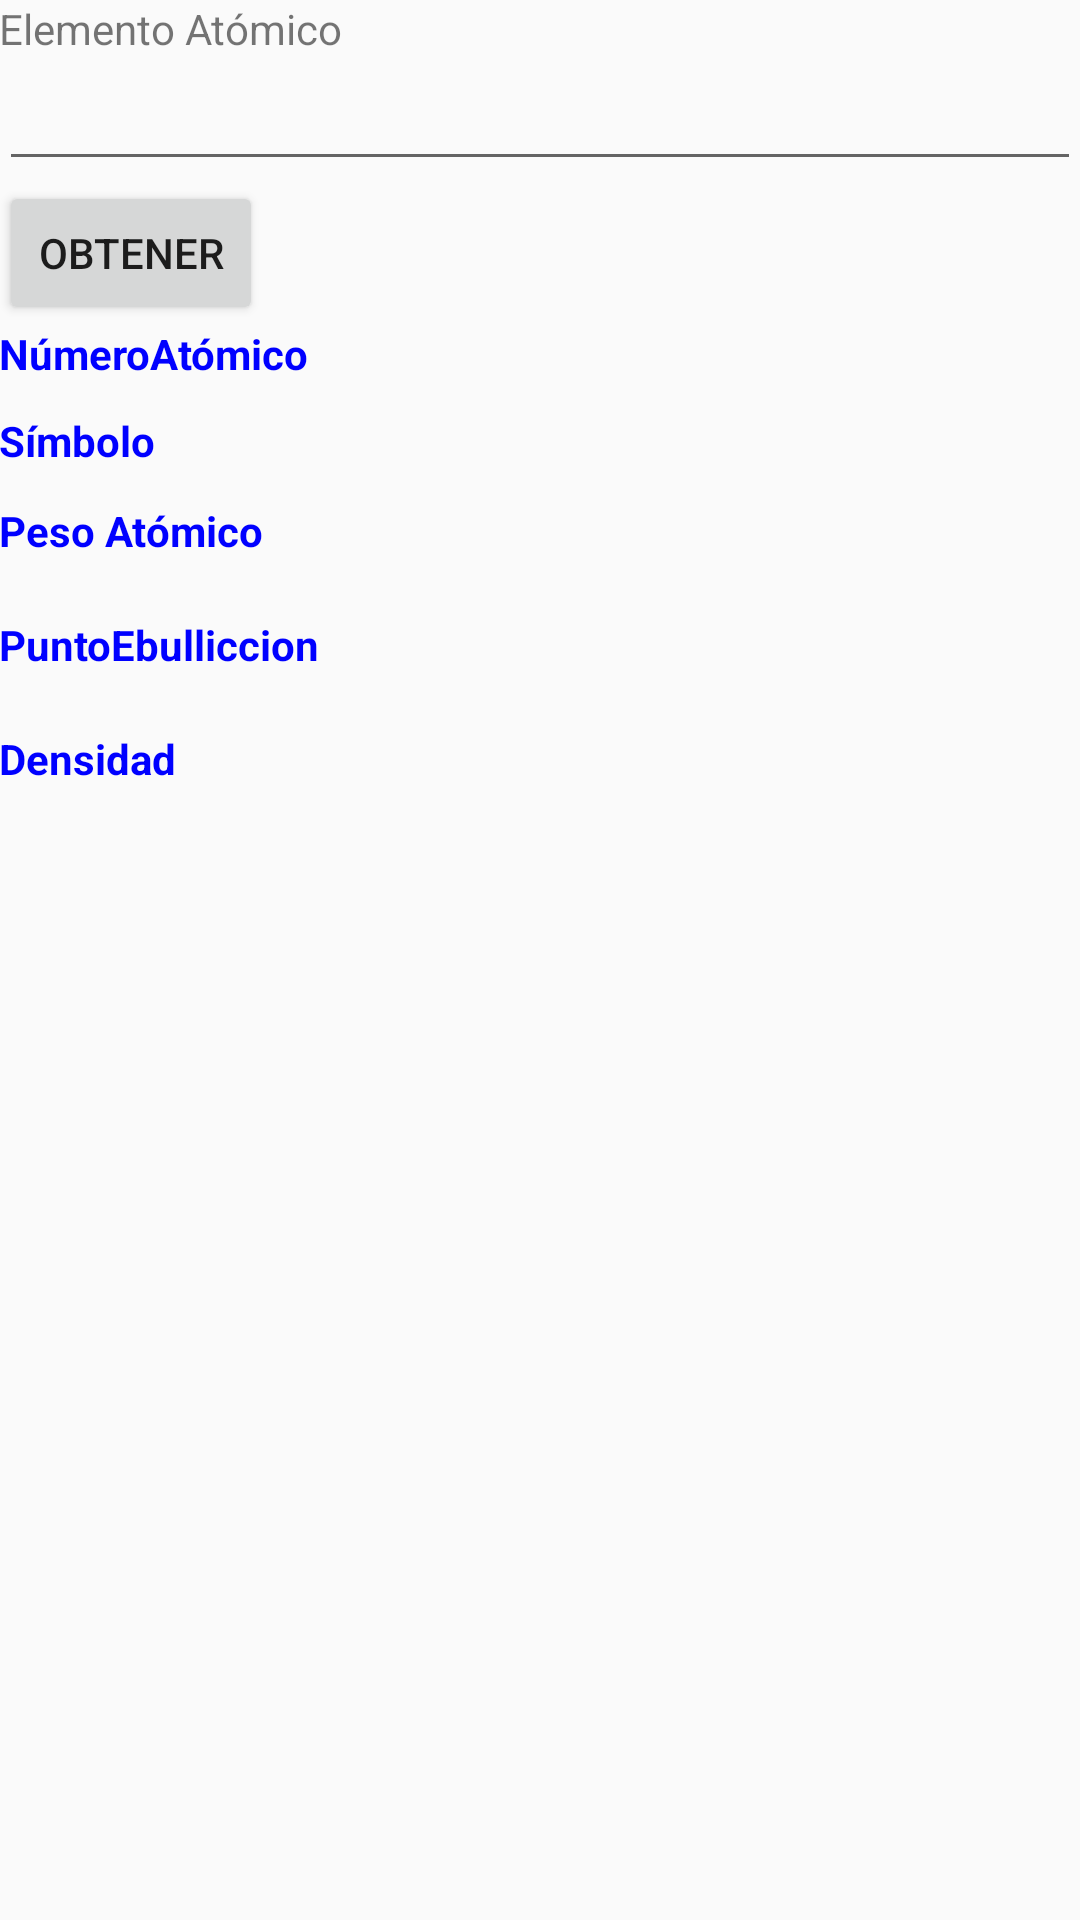

Android layout source for this screen:
<!-- AndroidManifest.xml: application theme AppTheme -->
<!-- res/layout/activity_ejercicio4.xml -->
<LinearLayout xmlns:android="http://schemas.android.com/apk/res/android"
    xmlns:tools="http://schemas.android.com/tools"
    android:layout_width="match_parent"
    android:layout_height="match_parent"
    android:paddingLeft="@dimen/activity_horizontal_margin"
    android:paddingRight="@dimen/activity_horizontal_margin"
    android:paddingTop="@dimen/activity_vertical_margin"
    android:paddingBottom="@dimen/activity_vertical_margin"
    tools:context=".MainActivity"
    android:orientation="vertical">

    <LinearLayout
        android:orientation="horizontal"
        android:layout_width="match_parent"
        android:layout_height="wrap_content"
        android:layout_gravity="right"></LinearLayout>

    <TextView
        android:layout_width="wrap_content"
        android:layout_height="wrap_content"
        android:text="Elemento Atómico"
        android:id="@+id/elemento" />
    <EditText
        android:id="@+id/elementoatomico"
        android:layout_width="match_parent"
        android:layout_height="wrap_content" />
    <Button
        android:id="@+id/bt"
        android:layout_width="wrap_content"
        android:layout_height="wrap_content"
        android:text="Obtener" />

    <LinearLayout
        android:orientation="horizontal"
        android:layout_width="match_parent"
        android:layout_height="29dp">

        <TextView
            style="@style/estilotitulo"
            android:layout_width="wrap_content"
            android:layout_height="wrap_content"
            android:text="NúmeroAtómico"
            android:id="@+id/txtView" />

        <TextView
            android:layout_width="wrap_content"
            android:layout_height="wrap_content"
            android:id="@+id/numeroatomico" />
    </LinearLayout>

    <LinearLayout
        style="@style/estilotitulo"
        android:orientation="horizontal"
        android:layout_width="match_parent"
        android:layout_height="30dp">

        <TextView
            style="@style/estilotitulo"
            android:layout_width="wrap_content"
            android:layout_height="wrap_content"
            android:text="Símbolo"
            android:id="@+id/textView4" />

        <TextView
            android:layout_width="wrap_content"
            android:layout_height="wrap_content"
            android:id="@+id/simbolo" />
    </LinearLayout>

    <LinearLayout
        style="@style/estilotitulo"
        android:orientation="horizontal"
        android:layout_width="match_parent"
        android:layout_height="38dp">

        <TextView
            style="@style/estilotitulo"
            android:layout_width="wrap_content"
            android:layout_height="wrap_content"
            android:text="Peso Atómico"
            android:id="@+id/textView6" />

        <TextView

            android:layout_width="wrap_content"
            android:layout_height="wrap_content"
            android:id="@+id/pesoatomico" />
    </LinearLayout>

    <LinearLayout
        android:orientation="horizontal"
        android:layout_width="match_parent"
        android:layout_height="38dp">

        <TextView
            style="@style/estilotitulo"
            android:layout_width="wrap_content"
            android:layout_height="wrap_content"
            android:text="PuntoEbulliccion"
            android:id="@+id/textView8" />

        <TextView
            android:layout_width="wrap_content"
            android:layout_height="wrap_content"
            android:id="@+id/puntodeebullicion" />
    </LinearLayout>

    <LinearLayout
        android:orientation="horizontal"
        android:layout_width="match_parent"
        android:layout_height="match_parent">

        <TextView
            style="@style/estilotitulo"
            android:layout_width="wrap_content"
            android:layout_height="wrap_content"
            android:text="Densidad"
            android:id="@+id/textView10" />

        <TextView
            android:layout_width="wrap_content"
            android:layout_height="wrap_content"
            android:id="@+id/densidad" />
    </LinearLayout>
</LinearLayout>
<!-- resources referenced by this layout -->
<resources>
  <style name="estilotitulo">
          <item name="android:textStyle">bold</item>
          <item name="android:textColor">#0000FF</item>
      </style>
  <style name="AppTheme" parent="Theme.AppCompat.Light.DarkActionBar">
          
      </style>
</resources>
